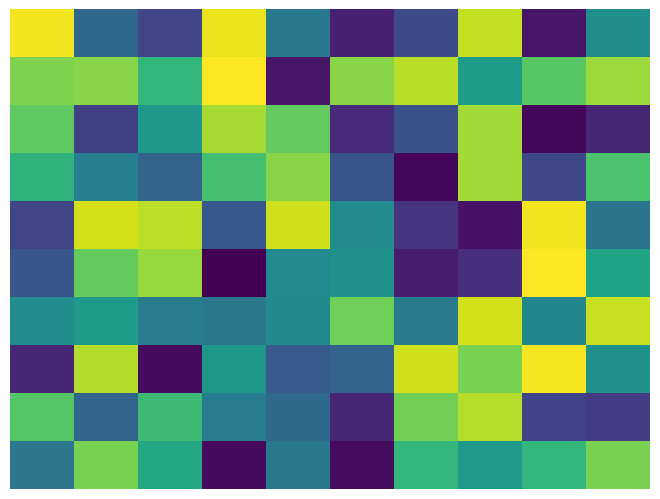

The matplotlib source for this figure:
import matplotlib.pyplot as plt
import numpy as np

#Random Image
someImage = np.random.random((10,10,1))

# Creare your figure and axes
fig,ax = plt.subplots(1)

# Set whitespace to 0
fig.subplots_adjust(left=0,right=1,bottom=0,top=1)

# Display the image
ax.imshow(someImage[:,:,0],extent=(0,1,1,0))

# Turn off axes and set axes limits
ax.axis('tight')
ax.axis('off')

plt.show()

